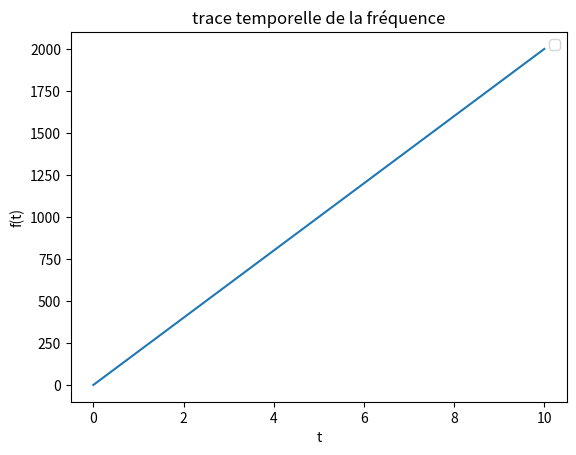

Write the Python code that produced this figure.
from scipy.integrate import ode
import numpy as np
import matplotlib.pylab as plt



#variables

f0 = 1000 #s-1

q0 = 10 

k0 = 20 #N/m

#w0 = 2pif0 = sqrt(k0/m0)

#q0 = m0*w0/gam0

fs = 40*f0 

Ts = 1/fs #s

Tw = 120 #s

#N = Tw/Ts = 400000

df0 = 30 #s-1


#trace temporel de fréquence

tab_t = np.arange(0,10,Ts) 

print(tab_t)

tab_f = np.linspace(0,2000,len(tab_t))

print(tab_f)

plt.plot(tab_t,tab_f)      
plt.legend()
plt.xlabel("t")
plt.ylabel("f(t)") 
plt.title("trace temporelle de la fréquence")
plt.savefig("trace temporelle de la fréquence.pdf")       
plt.show()
